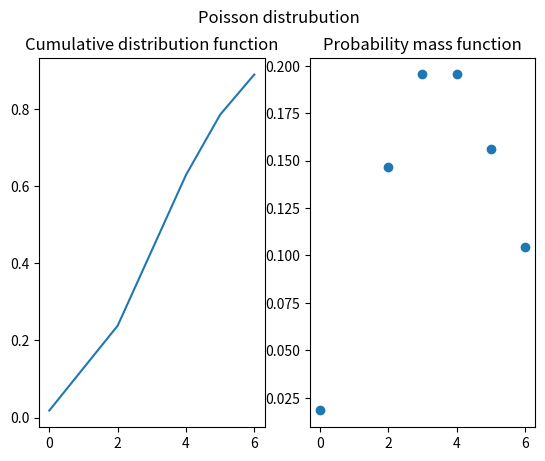

Write the Python code that produced this figure.
import math
import random
import numpy as np
import matplotlib.pyplot as plt
lamda = 4  # Lambda (rate parameter of the Poisson distribution)
size = 10  # Number of random variables to generate
def generate_poisson_random_variables(lmbda, size):
    """
    Generate a list of random variables following a Poisson distribution.

    Parameters:
    - lmbda: The rate parameter of the Poisson distribution.
    - size: The number of random variables to generate.

    Returns:
    A list of Poisson-distributed random variables.
    """
    poisson_random_variables = []
    for _ in range(size):
        # Generate a Poisson-distributed random variable
        k = 0
        p = 1.0
        while True:
            k += 1
            p *= random.random()
            if p < math.exp(-lmbda):
                break
        poisson_random_variables.append(k - 1)
    return poisson_random_variables


def poisson_pmf(k, lam):
    """
    Calculate the Poisson Probability Mass Function (PMF).

    Parameters:
    - k: Number of events.
    - lam: Average rate of events.

    Returns:
    The probability of observing k events in a Poisson distribution.
    """
    return math.exp(-lam) * (lam ** k) / math.factorial(k)
from math import exp, factorial

def poisson_cdf(k, lambd):
    """
    Compute the Cumulative Distribution Function (CDF) of a Poisson distribution.

    Parameters:
    - k: The value at which to evaluate the CDF.
    - lambd: The average rate (mean) of the Poisson distribution.

    Returns:
    The probability that a Poisson-distributed random variable is less than or equal to k.
    """
    cdf_value = 0
    for i in range(k + 1):
        cdf_value += exp(-lambd) * (lambd ** i) / factorial(i)
    return cdf_value
def Expectation(lamda):
    return lamda

def variance(lamda):
    return lamda


random_variables = generate_poisson_random_variables(lamda, size)
unique_values,counts=np.unique(random_variables,return_counts=True)
#note that the unique function in numpy sort the random variables ascendingly which is very important in calculating the cdf of this distribution

pmf_values = [poisson_pmf(k, lamda) for k in unique_values] #set of pmf values
cdf_values = [poisson_cdf(k, lamda) for k in unique_values] #set of cdf values
print(("the expected value is "),Expectation(lamda),"while the variance is ",variance(lamda))

plt.suptitle("Poisson distrubution")
plt.subplot(1,2,2).title.set_text("Probability mass function")
plt.scatter(unique_values,pmf_values,alpha=1)
plt.subplot(1,2,1).title.set_text("Cumulative distribution function")

plt.plot(unique_values,cdf_values,alpha=1)
plt.show()
